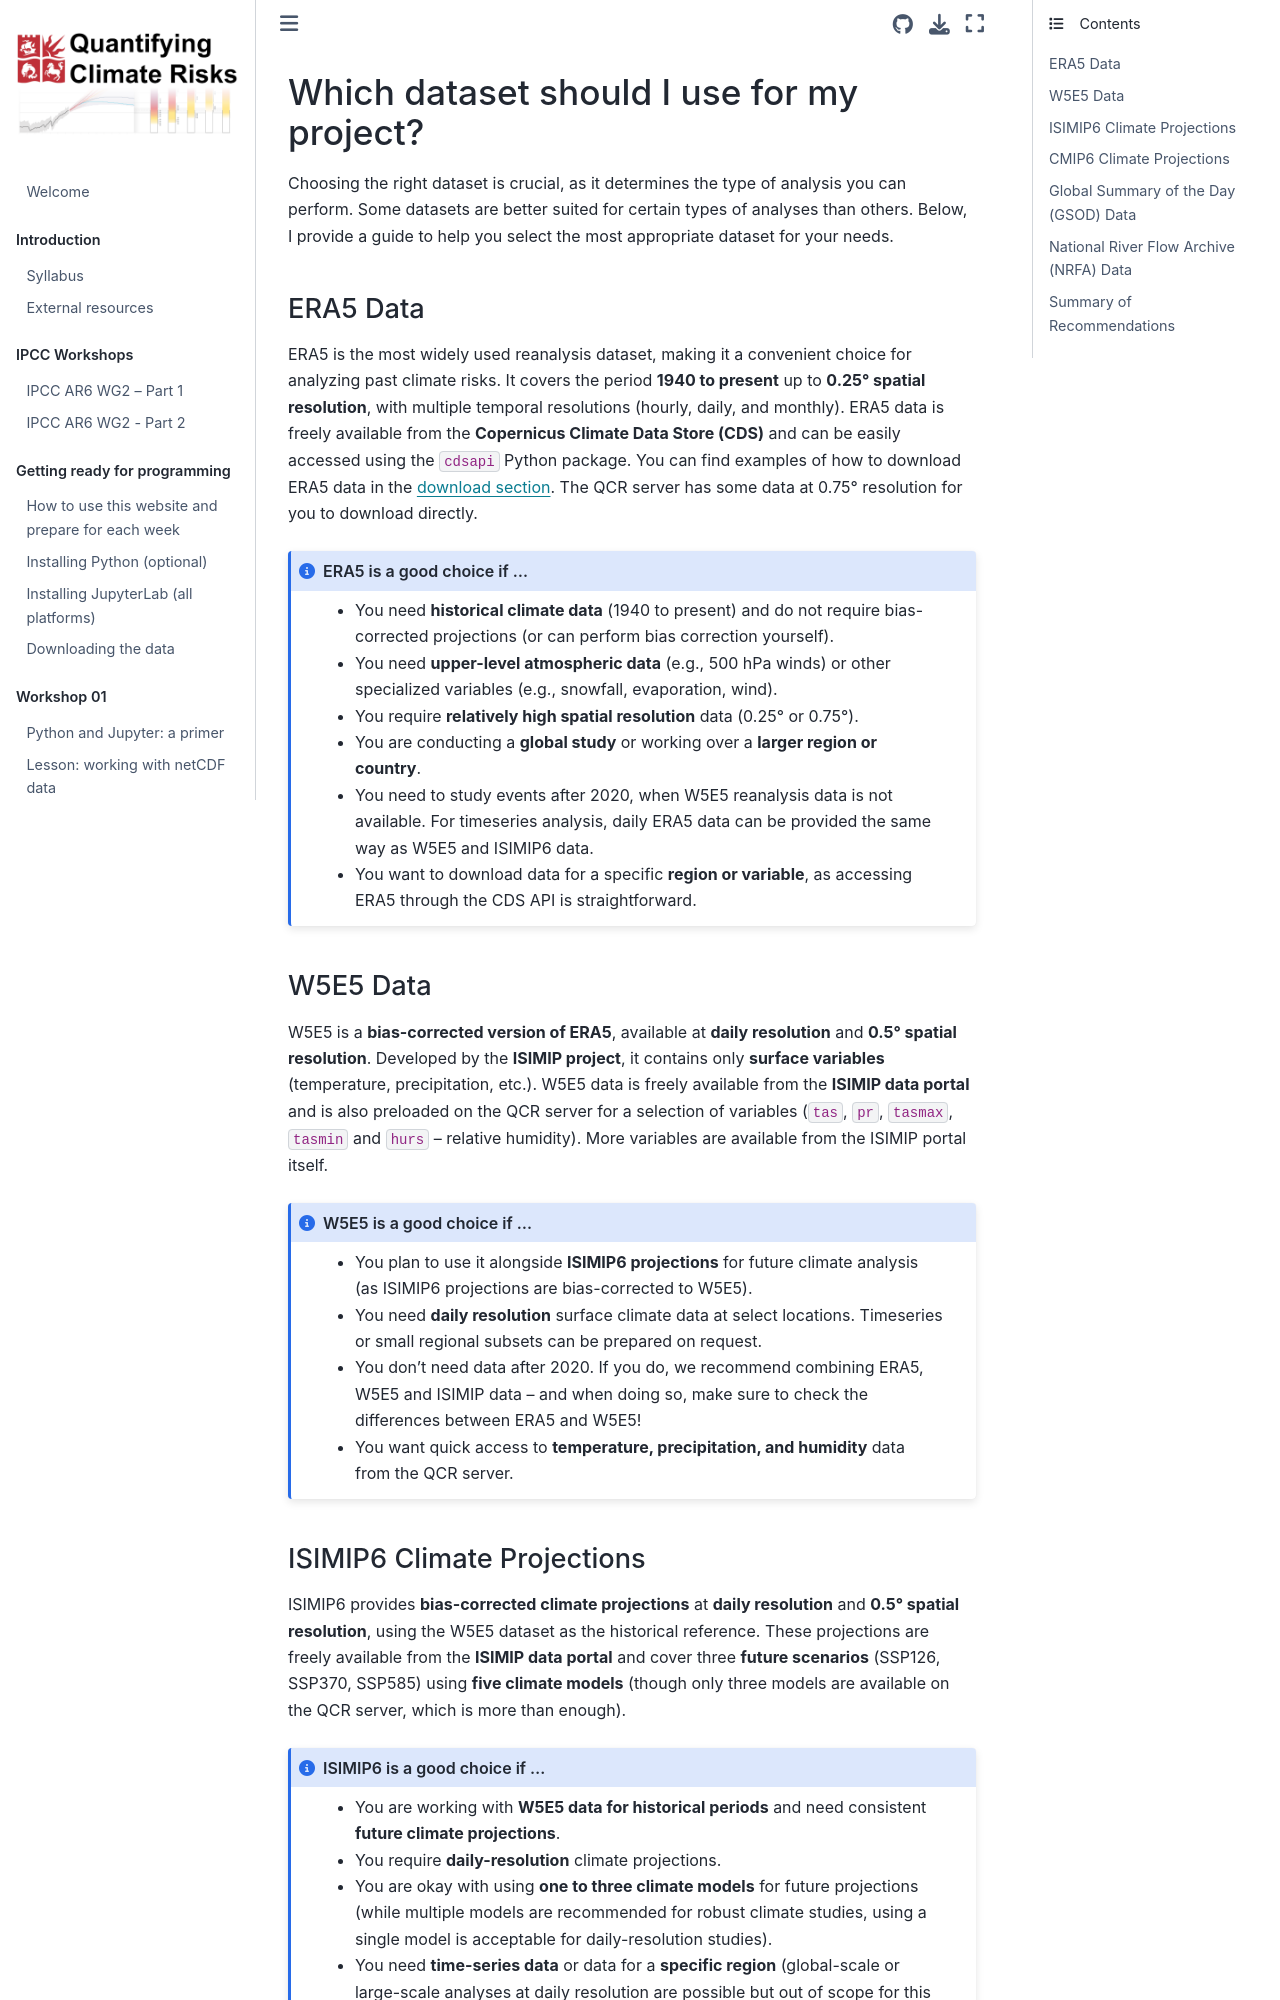

repository: fmaussion/climate_risks · page: recipes/01-which-dataset.html · generator: jekyll

# Which dataset should I use for my project?

Choosing the right dataset is crucial, as it determines the type of analysis you can perform. Some datasets are better suited for certain types of analyses than others. Below, I provide a guide to help you select the most appropriate dataset for your needs.

## ERA5 Data

ERA5 is the most widely used reanalysis dataset, making it a convenient choice for analyzing past climate risks. It covers the period **1940 to present** up to **0.25° spatial resolution**, with multiple temporal resolutions (hourly, daily, and monthly). ERA5 data is freely available from the **Copernicus Climate Data Store (CDS)** and can be easily accessed using the `cdsapi` Python package. You can find examples of how to download ERA5 data in the [download section](../ready/03-download). The QCR server has some data at 0.75° resolution for you to download directly.

```{admonition} ERA5 is a good choice if ...
:class: note

- You need **historical climate data** (1940 to present) and do not require bias-corrected projections (or can perform bias correction yourself).
- You need **upper-level atmospheric data** (e.g., 500 hPa winds) or other specialized variables (e.g., snowfall, evaporation, wind).
- You require **relatively high spatial resolution** data (0.25° or 0.75°).
- You are conducting a **global study** or working over a **larger region or country**.
- You need to study events after 2020, when W5E5 reanalysis data is not available. For timeseries analysis, daily ERA5 data can be provided the same way as W5E5 and ISIMIP6 data.
- You want to download data for a specific **region or variable**, as accessing ERA5 through the CDS API is straightforward.
```

## W5E5 Data

W5E5 is a **bias-corrected version of ERA5**, available at **daily resolution** and **0.5° spatial resolution**. Developed by the **ISIMIP project**, it contains only **surface variables** (temperature, precipitation, etc.). W5E5 data is freely available from the **ISIMIP data portal** and is also preloaded on the QCR server for a selection of variables (`tas`, `pr`, `tasmax`, `tasmin` and `hurs` -- relative humidity). More variables are available from the ISIMIP portal itself.

```{admonition} W5E5 is a good choice if ...
:class: note

- You plan to use it alongside **ISIMIP6 projections** for future climate analysis (as ISIMIP6 projections are bias-corrected to W5E5).
- You need **daily resolution** surface climate data at select locations. Timeseries or small regional subsets can be prepared on request.
- You don't need data after 2020. If you do, we recommend combining ERA5, W5E5 and ISIMIP data -- and when doing so, make sure to check the differences between ERA5 and W5E5!
- You want quick access to **temperature, precipitation, and humidity** data from the QCR server.
```
